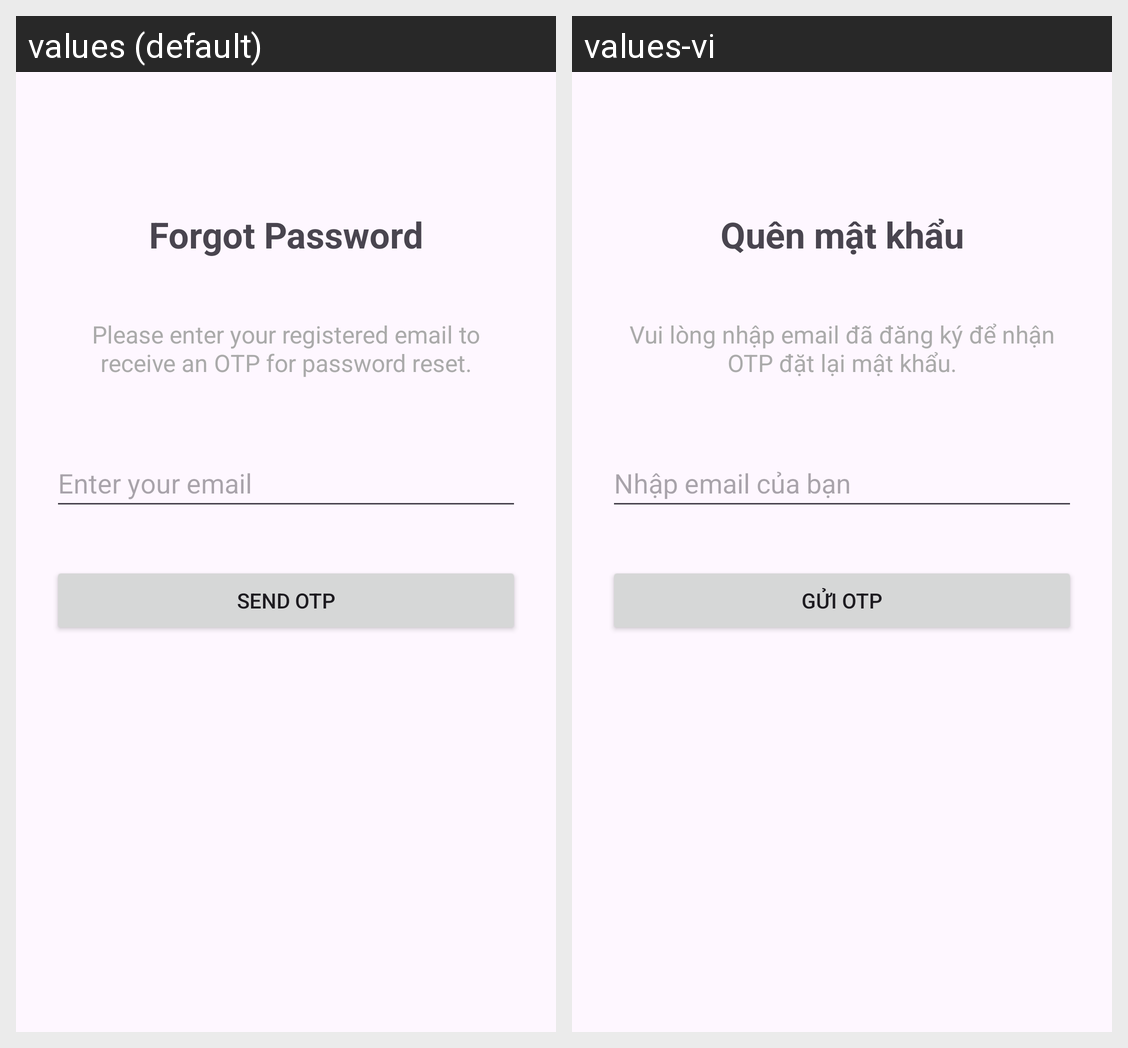

The Android screen above is rendered under two locales of the same app. Produce the string resources it draws, with the default and per-locale values.
Android screen res/layout/activity_forgot_password.xml rendered under 2 locales, left to right: values (default), values-vi. Device: Nexus 5 (rendered at 1080×1920; each locale shown at half size, 540×960, under a caption strip naming it); theme Theme.PocketRecallMastery.
Strings drawn on this screen, with the default value and each locale's value (text and hints the layout hard-codes, and strings that could not be matched under every locale, appear in the picture but are not listed):

forgot_password_title
  values: Forgot Password
  values-vi: Quên mật khẩu

forgot_password_info
  values: Please enter your registered email to receive an OTP for password reset.
  values-vi: Vui lòng nhập email đã đăng ký để nhận OTP đặt lại mật khẩu.

forgot_password_email_hint
  values: Enter your email
  values-vi: Nhập email của bạn

forgot_password_send_otp
  values: Send OTP
  values-vi: Gửi OTP
